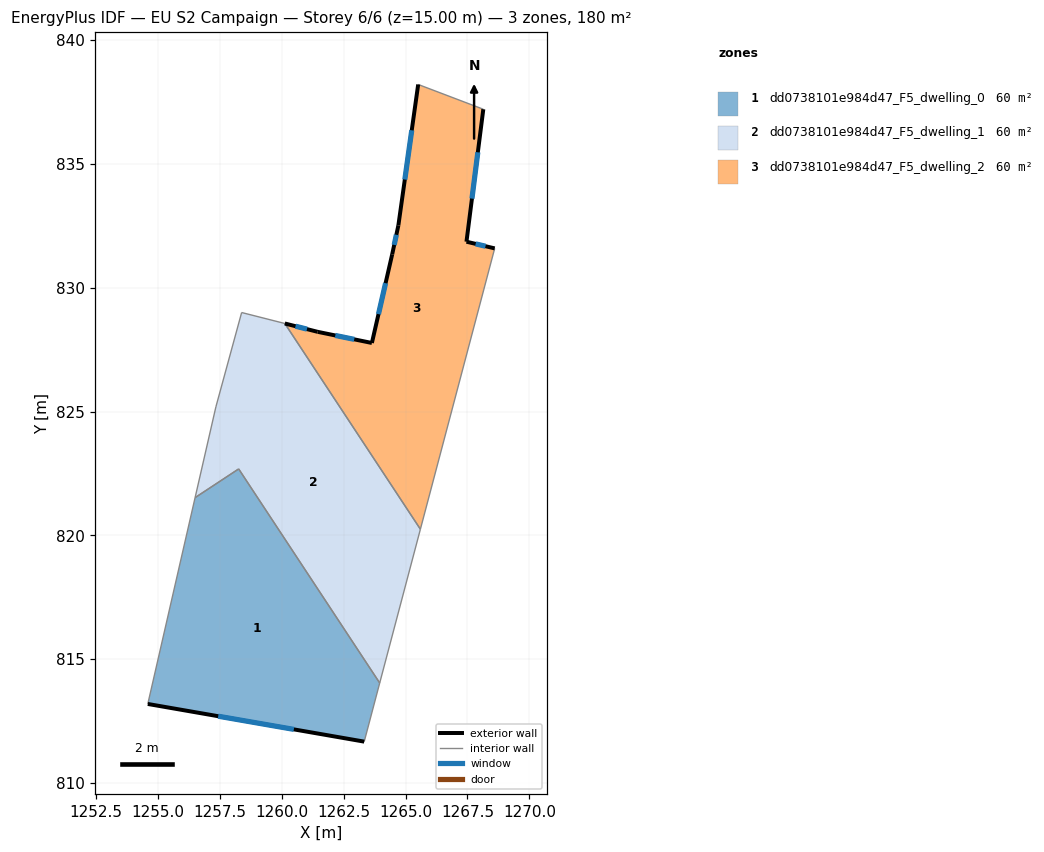
=== STOREY PLAN SPEC (per zone: floor XY polygon, exterior-wall plan segments, windows/doors) ===
zone 1: dd0738101e984d47_F5_dwelling_0  (59.9 m²)
  floor: (1258.26, 822.68) (1263.95, 814.04) (1263.33, 811.67) (1254.59, 813.19) (1256.50, 821.52)
  exterior wall: (1254.59, 813.19) – (1263.33, 811.67)  [8.9 m]
    window: (1257.43, 812.69) – (1260.49, 812.16)  [3.3 m²]
  interior walls: 4
zone 2: dd0738101e984d47_F5_dwelling_1  (59.9 m²)
  floor: (1260.12, 828.55) (1265.60, 820.25) (1263.95, 814.04) (1258.26, 822.68) (1256.50, 821.52) (1257.34, 825.19) (1258.38, 829.00)
  interior walls: 7
zone 3: dd0738101e984d47_F5_dwelling_2  (59.9 m²)
  floor: (1268.14, 837.21) (1267.46, 831.86) (1268.60, 831.59) (1265.60, 820.25) (1260.12, 828.55) (1261.45, 828.22) (1263.64, 827.77) (1264.46, 831.35) (1264.71, 832.52) (1265.51, 838.21)
  exterior wall: (1261.45, 828.22) – (1260.12, 828.55)  [1.4 m]
    window: (1261.02, 828.33) – (1260.55, 828.45)  [0.5 m²]
  exterior wall: (1263.64, 827.77) – (1261.45, 828.22)  [2.2 m]
    window: (1262.93, 827.91) – (1262.16, 828.07)  [0.8 m²]
  exterior wall: (1264.46, 831.35) – (1263.64, 827.77)  [3.7 m]
    window: (1264.19, 830.18) – (1263.91, 828.93)  [1.3 m²]
  exterior wall: (1264.71, 832.52) – (1264.46, 831.35)  [1.2 m]
    window: (1264.63, 832.14) – (1264.54, 831.73)  [0.4 m²]
  exterior wall: (1265.51, 838.21) – (1264.71, 832.52)  [5.7 m]
    window: (1265.25, 836.36) – (1264.97, 834.37)  [2.1 m²]
  exterior wall: (1267.46, 831.86) – (1268.14, 837.21)  [5.4 m]
    window: (1267.68, 833.60) – (1267.92, 835.47)  [2.0 m²]
  exterior wall: (1268.60, 831.59) – (1267.46, 831.86)  [1.2 m]
    window: (1268.23, 831.68) – (1267.83, 831.77)  [0.4 m²]
  interior walls: 3

=== DERIVED (storey summary) ===
Building: EU S2 Campaign
Storey: 6 of 6  (floor level z = 15.00 m)
Storey gross floor area: 179.8 m²
Zones on this storey: 3
  - dd0738101e984d47_F5_dwelling_0: floor 59.9 m²; exterior wall 8.9 m (26.6 m²); 1 window(s) 3.3 m²; WWR 12.2%
  - dd0738101e984d47_F5_dwelling_1: floor 59.9 m²
  - dd0738101e984d47_F5_dwelling_2: floor 59.9 m²; exterior wall 20.8 m (62.4 m²); 7 window(s) 7.6 m²; WWR 12.2%
Zone adjacency (shared interzone walls):
  - dd0738101e984d47_F5_dwelling_0 ↔ dd0738101e984d47_F5_dwelling_1
  - dd0738101e984d47_F5_dwelling_1 ↔ dd0738101e984d47_F5_dwelling_2